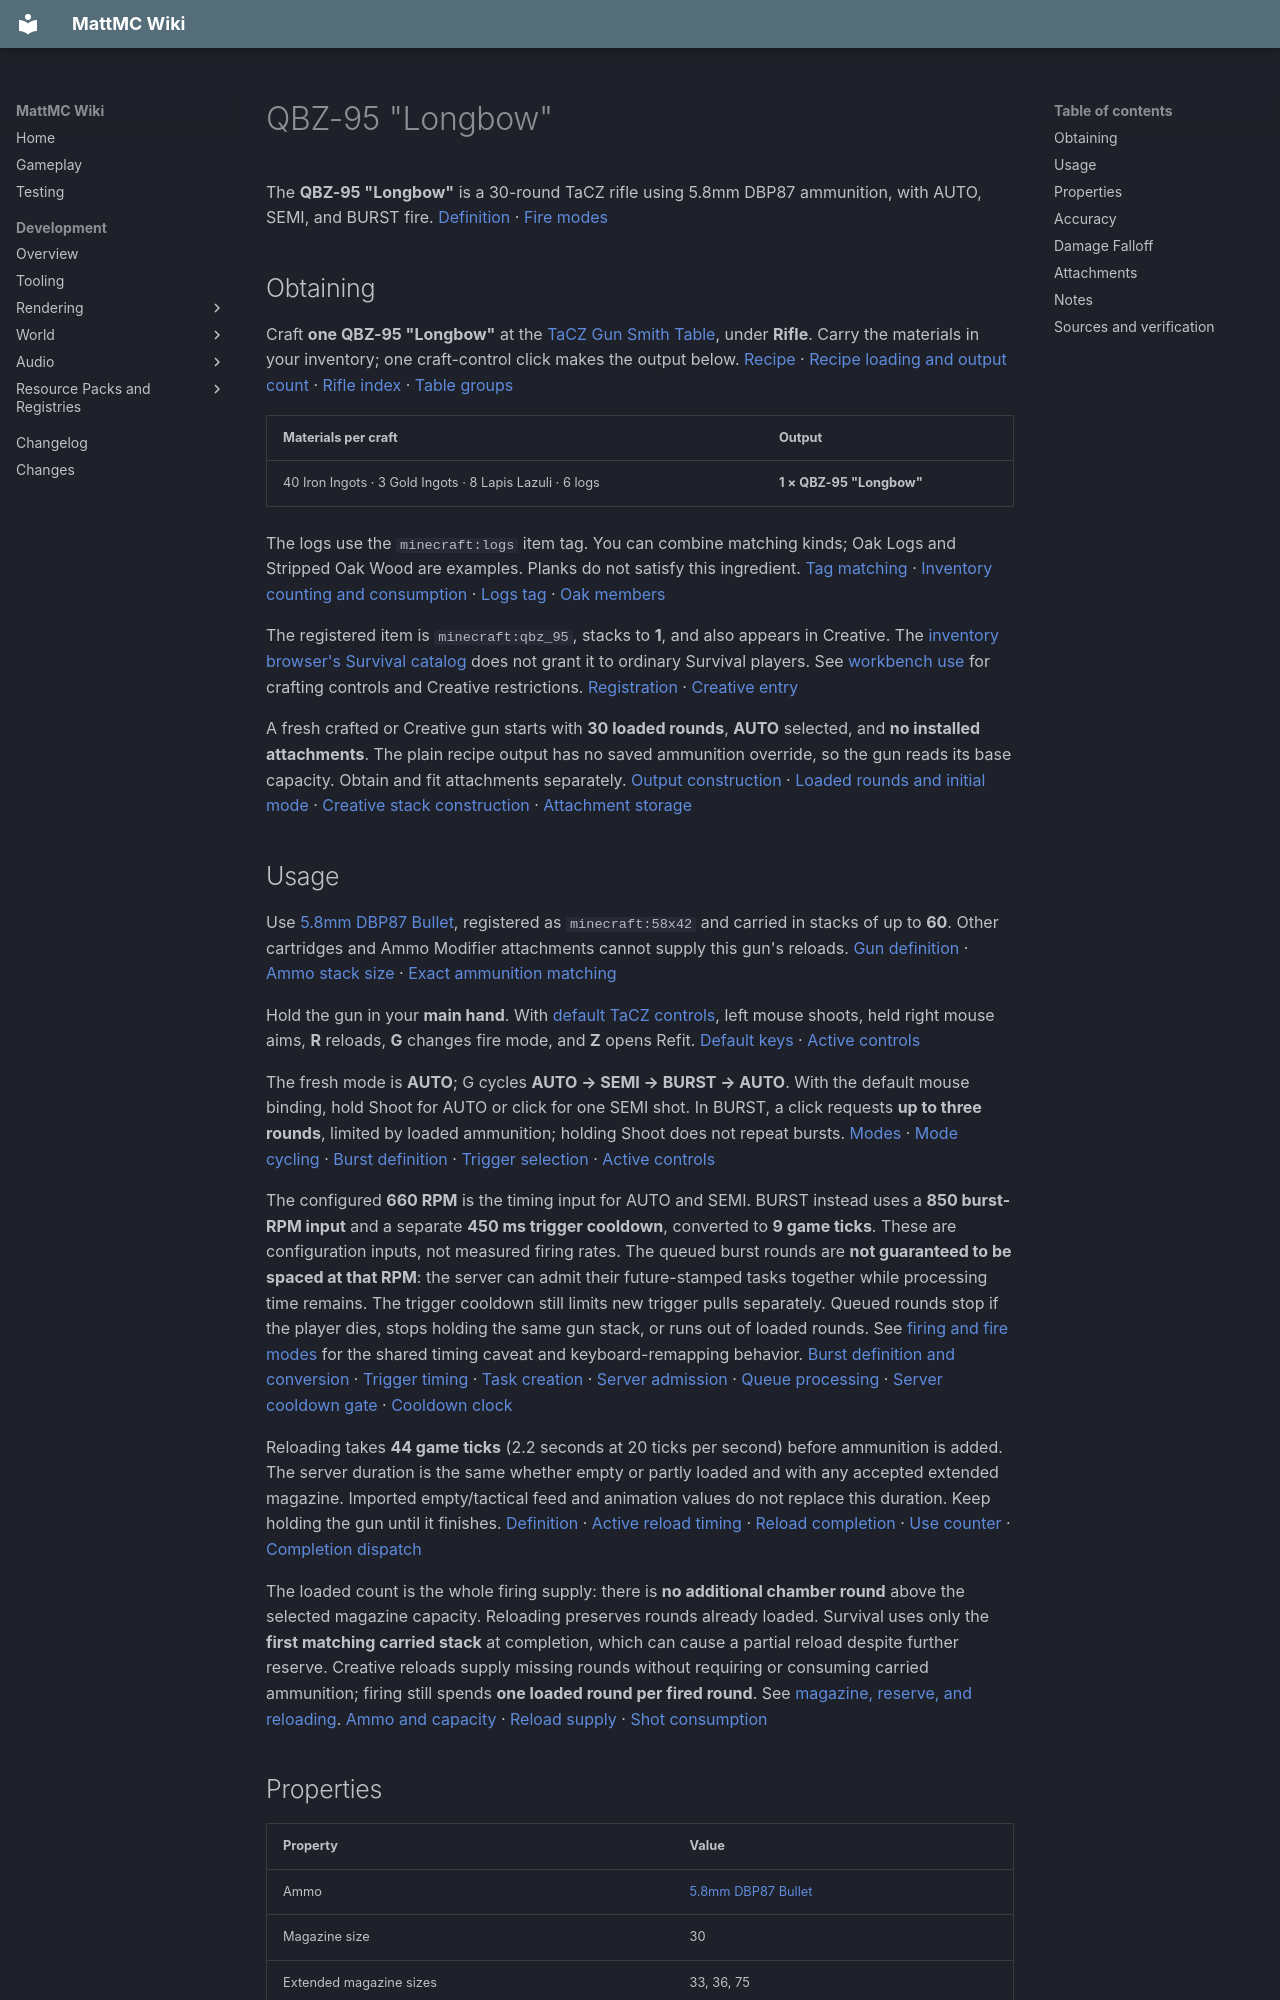

repository: HungLo2020/MattMC · page: gameplay/items/QBZ95Longbow/index.html · generator: mkdocs

# QBZ-95 "Longbow"

The **QBZ-95 "Longbow"** is a 30-round TaCZ rifle using 5.8mm DBP87 ammunition, with AUTO, SEMI, and BURST fire. [Definition][definition] · [Fire modes][modes]

## Obtaining

Craft **one QBZ-95 "Longbow"** at the [TaCZ Gun Smith Table](../blocks/TaCZWorkbenches.md#gun-smith-table), under **Rifle**. Carry the materials in your inventory; one craft-control click makes the output below. [Recipe][recipe] · [Recipe loading and output count][loader] · [Rifle index][index] · [Table groups][groups]

| Materials per craft | Output |
| --- | --- |
| 40 Iron Ingots · 3 Gold Ingots · 8 Lapis Lazuli · 6 logs | **1 × QBZ-95 "Longbow"** |

The logs use the `minecraft:logs` item tag. You can combine matching kinds; Oak Logs and Stripped Oak Wood are examples. Planks do not satisfy this ingredient. [Tag matching][tag-match] · [Inventory counting and consumption][ingredients] · [Logs tag][logs] · [Oak members][oak-logs]

The registered item is `minecraft:qbz_95`, stacks to **1**, and also appears in Creative. The [inventory browser's Survival catalog](../mechanics/InventoryBrowser.md#mode-and-permission-limits) does not grant it to ordinary Survival players. See [workbench use](../blocks/TaCZWorkbenches.md#using-a-workbench) for crafting controls and Creative restrictions. [Registration][registration] · [Creative entry][creative]

A fresh crafted or Creative gun starts with **30 loaded rounds**, **AUTO** selected, and **no installed attachments**. The plain recipe output has no saved ammunition override, so the gun reads its base capacity. Obtain and fit attachments separately. [Output construction][loader] · [Loaded rounds and initial mode][loaded] · [Creative stack construction][creative-stack] · [Attachment storage][refit-storage]

## Usage

Use [5.8mm DBP87 Bullet](58mmDBP87Bullet.md), registered as `minecraft:58x42` and carried in stacks of up to **60**. Other cartridges and Ammo Modifier attachments cannot supply this gun's reloads. [Gun definition][definition] · [Ammo stack size][ammo-definition] · [Exact ammunition matching][ammo-supply]

Hold the gun in your **main hand**. With [default TaCZ controls](../mechanics/TaCZFirearms.md#controls), left mouse shoots, held right mouse aims, **R** reloads, **G** changes fire mode, and **Z** opens Refit. [Default keys][keys] · [Active controls][input]

The fresh mode is **AUTO**; G cycles **AUTO → SEMI → BURST → AUTO**. With the default mouse binding, hold Shoot for AUTO or click for one SEMI shot. In BURST, a click requests **up to three rounds**, limited by loaded ammunition; holding Shoot does not repeat bursts. [Modes][modes] · [Mode cycling][cycle] · [Burst definition][burst] · [Trigger selection][trigger] · [Active controls][input]

The configured **660 RPM** is the timing input for AUTO and SEMI. BURST instead uses a **850 burst-RPM input** and a separate **450 ms trigger cooldown**, converted to **9 game ticks**. These are configuration inputs, not measured firing rates. The queued burst rounds are **not guaranteed to be spaced at that RPM**: the server can admit their future-stamped tasks together while processing time remains. The trigger cooldown still limits new trigger pulls separately. Queued rounds stop if the player dies, stops holding the same gun stack, or runs out of loaded rounds. See [firing and fire modes](../mechanics/TaCZFirearms.md#firing-and-fire-modes) for the shared timing caveat and keyboard-remapping behavior. [Burst definition and conversion][burst] · [Trigger timing][trigger] · [Task creation][burst-queue] · [Server admission][server-admission] · [Queue processing][queue-processing] · [Server cooldown gate][cooldown-gate] · [Cooldown clock][cooldown-clock]

Reloading takes **44 game ticks** (2.2 seconds at 20 ticks per second) before ammunition is added. The server duration is the same whether empty or partly loaded and with any accepted extended magazine. Imported empty/tactical feed and animation values do not replace this duration. Keep holding the gun until it finishes. [Definition][definition] · [Active reload timing][reload-timing] · [Reload completion][reload] · [Use counter][use-counter] · [Completion dispatch][use-completion]

The loaded count is the whole firing supply: there is **no additional chamber round** above the selected magazine capacity. Reloading preserves rounds already loaded. Survival uses only the **first matching carried stack** at completion, which can cause a partial reload despite further reserve. Creative reloads supply missing rounds without requiring or consuming carried ammunition; firing still spends **one loaded round per fired round**. See [magazine, reserve, and reloading](../mechanics/TaCZFirearms.md#magazine-reserve-and-reloading). [Ammo and capacity][loaded] · [Reload supply][ammo-supply] · [Shot consumption][shots]

## Properties

| Property | Value |
| --- | --- |
| Ammo | [5.8mm DBP87 Bullet](58mmDBP87Bullet.md) |
| Magazine size | 30 |
| Extended magazine sizes | 33, 36, 75 |
| Fire modes | AUTO, SEMI, BURST |
| RPM | 660 |
| Damage | 7.5 |
| Pellets per shot | 1 |
| Bullet speed | 265 m/s |
| Lifetime | 0.75 seconds |
| Pierce | 1 |
| Headshot multiplier | 1.5 |
| Knockback | 0 |

These are base definition values. This gun has no hardcoded RPM adjustment or active bundled ballistic mode adjustment; switching modes does not change the listed bullet speed, headshot multiplier, or the spread and damage bands below. BURST uses its separate timing inputs described above. [RPM adjustment map][rpm] · [Bundled data][gun-data] · [Ballistic parser][ballistic-parser] · [Applied adjustments][spread]

Damage is the fallback value; the active shot uses the distance curve below. Bullet speed is the initial configured speed, and lifetime is finite, so the final “infinite” falloff entry does not give the projectile unlimited range. [Shot creation][shots] · [Projectile flight][flight]

## Accuracy

| Property | Value |
| --- | --- |
| Standing | 4.25 |
| Moving | 5 |
| Sneaking | 2.5 |
| Prone | 1.75 |
| Aiming down sights | 0.15 |

These values apply in every supported mode. They are projectile-spread inputs: lower values produce less random spread, not a hit percentage or a camera-recoil score. The aimed row applies once the aim transition completes. “Prone” describes the low-pose case, not a working Crawl key; see the [shared control limits](../mechanics/TaCZFirearms.md#controls). [Spread values][accuracy-data] · [Applied adjustments][spread] · [Pose selection][pose] · [Aim gate][input] · [Spread application][projectile-spread]

## Damage Falloff

* 25 blocks: 7.5
* 45 blocks: 6
* infinite blocks: 4.5

These thresholds mean **7.5 below 25 blocks, 6 from 25 to below 45, and 4.5 at 45 or more** in every supported mode. Equality moves to the next band; this is stepwise falloff, before headshots and target damage handling. See [reading firearm stats](../mechanics/TaCZFirearms.md#reading-firearm-stats). [Curve data][gun-data] · [Curve conversion][spread] · [Distance selection][distance] · [Hit handling][hit]
